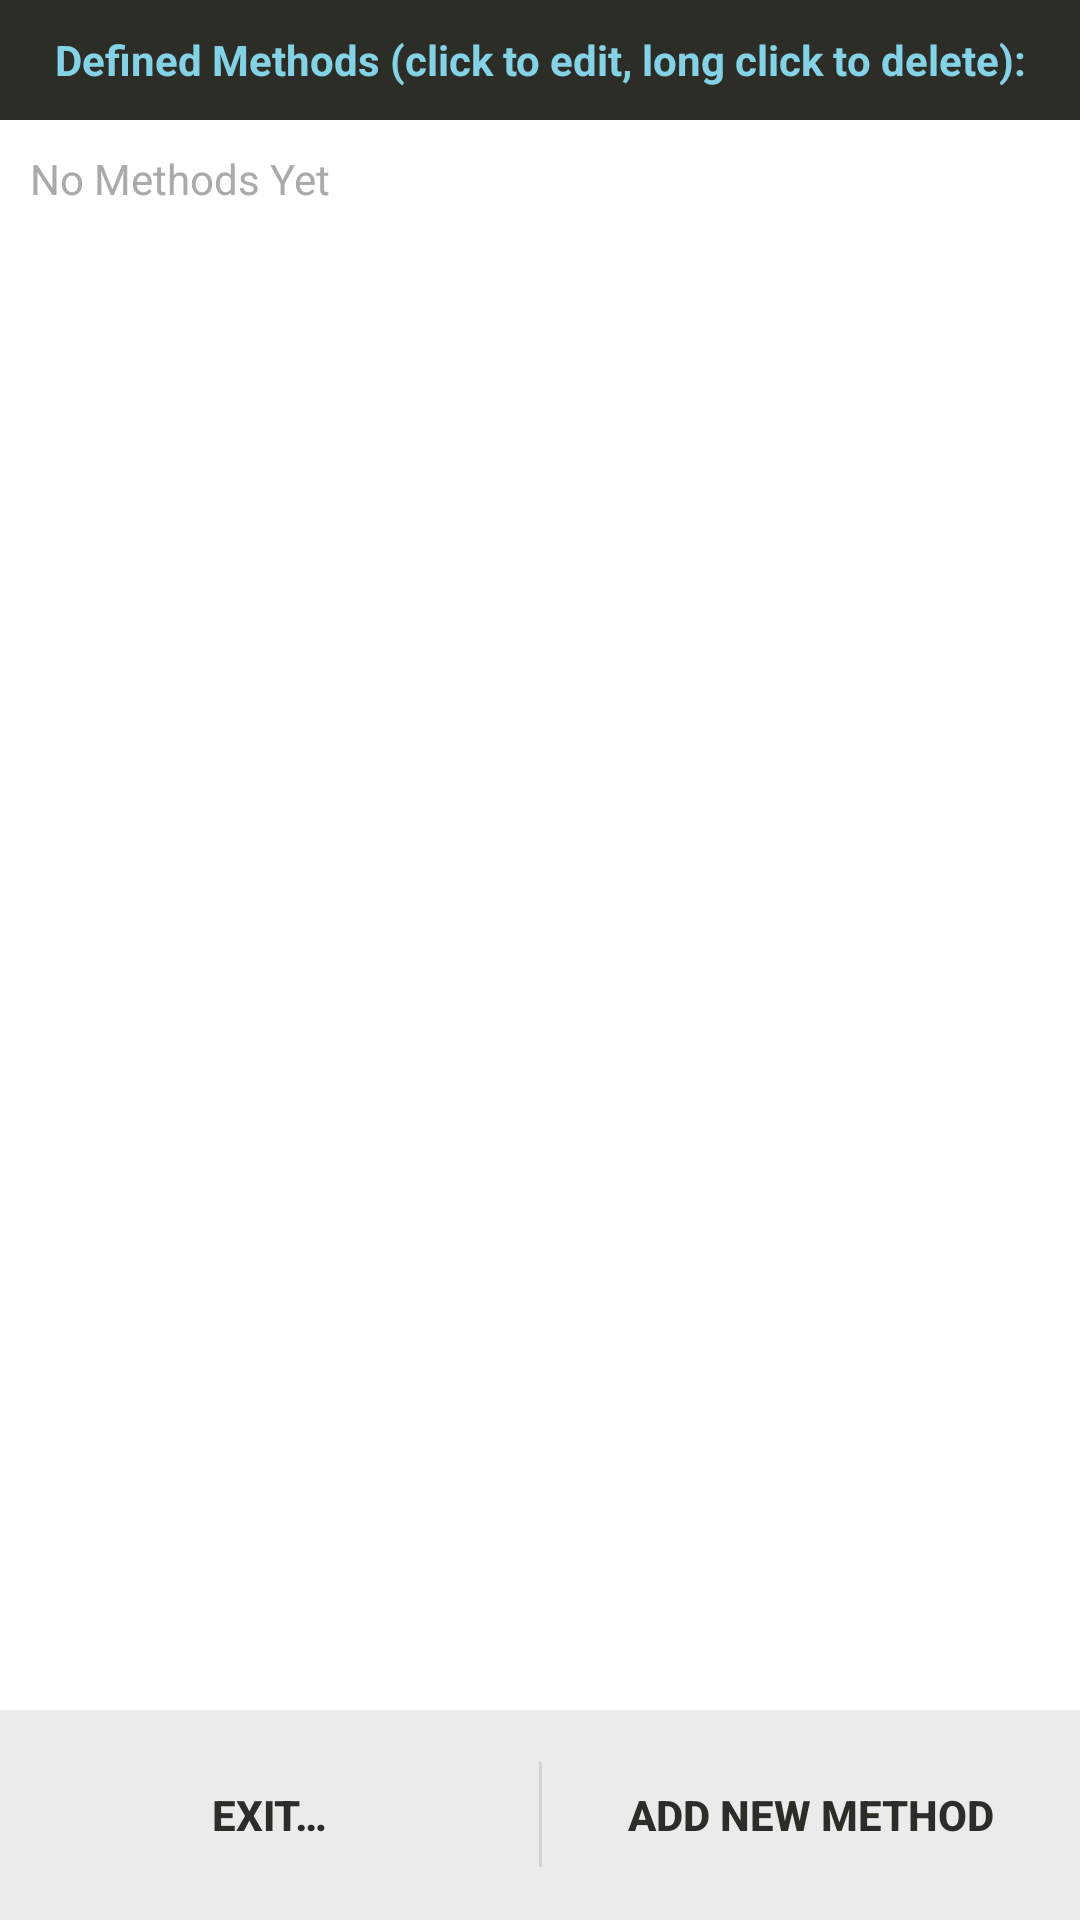

The Android layout XML behind this screen, and the referenced resources:
<!-- AndroidManifest.xml: fallback theme Theme.MaterialComponents.DayNight.NoActionBar -->
<!-- res/layout/methods_list.xml -->
<?xml version="1.0" encoding="utf-8"?>
<RelativeLayout xmlns:android="http://schemas.android.com/apk/res/android"
    android:orientation="vertical"
    android:layout_width="fill_parent"
    android:layout_height="fill_parent">
    
    <TextView android:id="@+id/methods_heading"
	    android:text="@string/methods_heading"
	    style="@style/View_Heading" />
    
    <LinearLayout android:id="@+id/mainsection"
	    android:layout_below="@+id/methods_heading"
	    android:layout_above="@+id/main_bottom_button_cluster" 
	    android:layout_width="fill_parent"
	    android:layout_height="fill_parent"
	    android:orientation="vertical"
	    android:padding="10dp">
	  	
	  	<ListView android:id="@+id/android:list"
	        android:textColor="#FFAAAAAA"
	        android:cacheColorHint="#fff"
	        android:layout_below="@id/methods_heading"
	        android:layout_width="fill_parent"
	        android:layout_height="wrap_content" />
	  	
	  	<TextView android:id="@+id/android:empty"
	  	    android:textColor="#FFAAAAAA"
	  	    android:layout_below="@id/methods_heading"
	  	    android:layout_width="fill_parent"
	  	    android:layout_height="wrap_content"
	  	    android:text="@string/no_methods" />    
        
    </LinearLayout>
  	
  	<LinearLayout android:id="@+id/main_bottom_button_cluster"
        android:layout_alignParentBottom="true"
        style="@style/TabBar">
  	    
  	    <Button android:id="@+id/exit_button"
  	        android:text="@string/exit"
            android:layout_weight=".49"
        	style="@style/TabBar_Items" />
        
        <LinearLayout style="@style/TabBar_ItemSeparator" />
  	    
  	    <Button android:id="@+id/add_button"
  	        android:text="@string/menu_insert"
            android:layout_weight=".49"
        	style="@style/TabBar_Items" />
  	    
  	</LinearLayout>
  	    
</RelativeLayout>
<!-- resources referenced by this layout -->
<resources>
  <string name="exit">Exit…</string>
  <string name="menu_insert">Add New Method</string>
  <string name="methods_heading">Defined Methods (click to edit, long click to delete):</string>
  <string name="no_methods">No Methods Yet</string>
  <style name="TabBar">
          <item name="android:background">#FFebebeb</item>
          <item name="android:layout_width">fill_parent</item>
          <item name="android:layout_height">70dp</item>
          <item name="android:gravity">center</item>
      </style>
  <style name="TabBar_ItemSeparator">
          <item name="android:layout_width">1dp</item>
          <item name="android:layout_height">35dp</item>
          <item name="android:layout_gravity">center</item>
          <item name="android:background">#FFD3D3D3</item>
      </style>
  <style name="TabBar_Items">
          <item name="android:background">@drawable/button_tabs</item>
          <item name="android:layout_width">fill_parent</item>
          <item name="android:layout_height">fill_parent</item>
          <item name="android:gravity">center</item>
          <item name="android:textStyle">bold</item>
          <item name="android:textColor">#FF2d2d28</item>
      </style>
  <style name="View_Heading">
          <item name="android:background">#FF2d2d28</item>
          <item name="android:layout_alignParentTop">true</item>
          <item name="android:layout_alignParentLeft">true</item>
          <item name="android:layout_width">fill_parent</item>
          <item name="android:layout_height">40dp</item>
          <item name="android:gravity">center</item>
          <item name="android:textStyle">bold</item>
          <item name="android:textColor">#FF84d2e6</item>
      </style>
  <!-- drawable button_tabs (drawable) -->
  <?xml version="1.0" encoding="utf-8"?>
  <selector xmlns:android="http://schemas.android.com/apk/res/android" >
  	<item android:state_pressed="true" >
          <shape>
              <solid android:color="#addce8" />
          </shape>
      </item>
      <item>
          <shape>
              <solid android:color="#00FFFFFF" />
          </shape>
      </item>
  </selector>
</resources>
